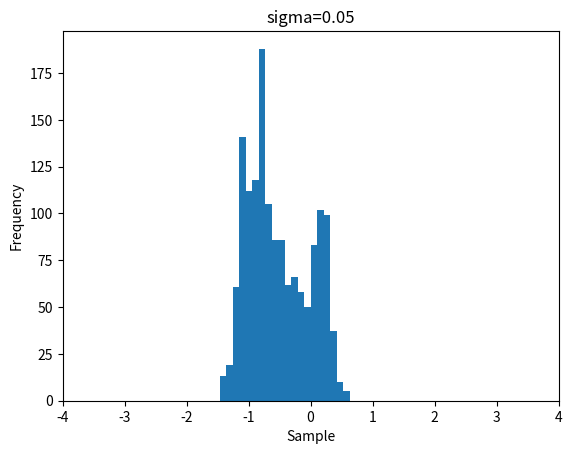
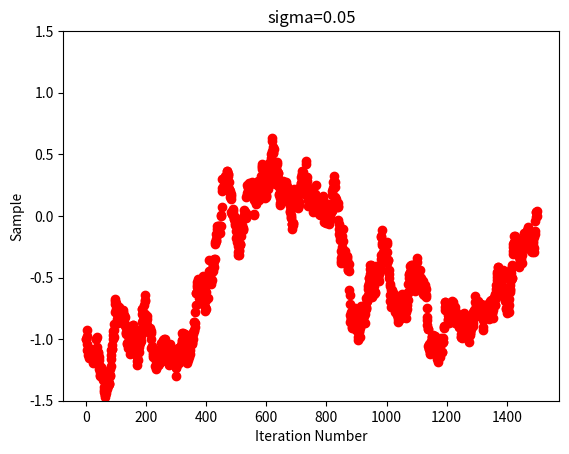
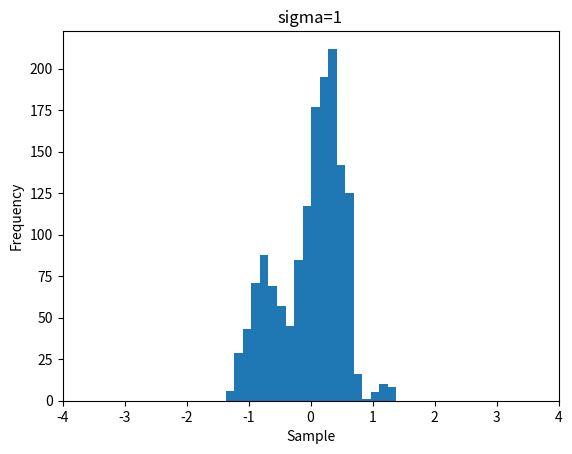
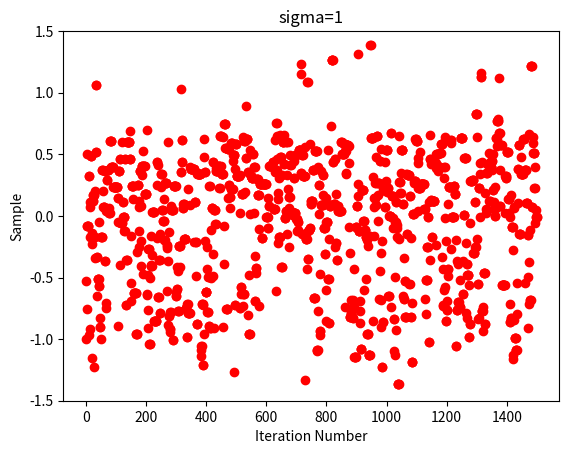
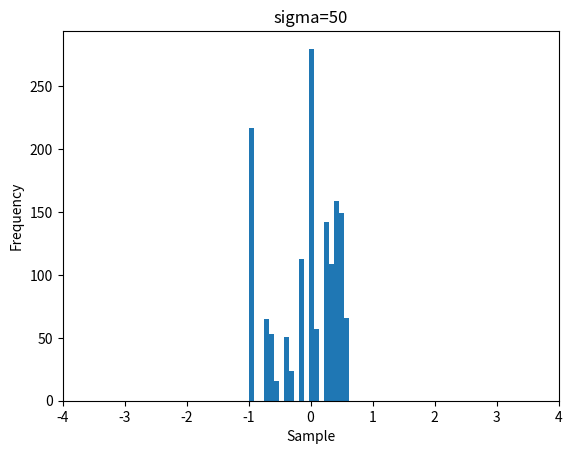
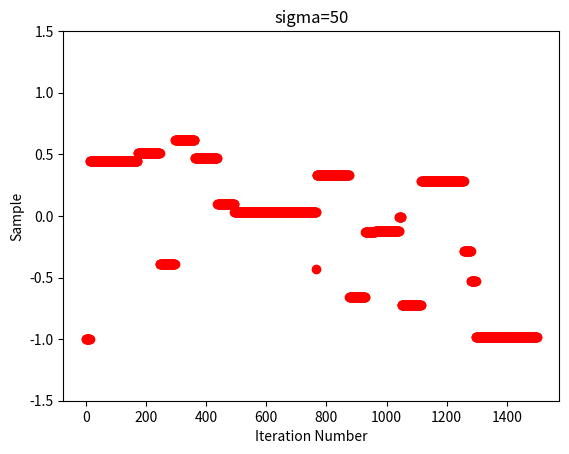

These figures' Python source, in order:
import numpy as np
import math
import random
import matplotlib.pyplot as plt

# Needs to hold 3 values:
#   low - 0.05
#   med - 1
#   high- 50
sigma_list = [0.05, 1, 50]


init_x = -1
NUM_SAMPLES = 1500

def target_distr(x):

    # returns probability density of x
    p1 = math.exp(-1*(math.pow(x, 4))) 
    p2 = (2 + math.sin(5*x) + math.sin(-2*(math.pow(x,2))))

    return p1*p2

def proposal_sample(mu, sigma):

    # returns sample from proposal distribution
    return np.random.normal(mu, sigma, 1)[0]


def metropolis_hastings_algorithm(sigma):

    x_prev = init_x
    x_cand = None
    acceptance_prob = None
    u = None

    sample_list = []
    sample_list.append(x_prev)

    for t in range(1, NUM_SAMPLES+1):

        x_cand = proposal_sample(x_prev, sigma)

        # The proposal distribution is symmetric. So we can ignore first part
        # of the expression.
        acceptance_prob = min(1, target_distr(x_cand)/target_distr(x_prev))

        u = random.uniform(0,1)

        if(u < acceptance_prob):
            x_prev = x_cand
        else:
            x_prev = x_prev

        sample_list.append(x_prev)


    return sample_list


if __name__ == '__main__':
    sample_list = []
    for sigma in sigma_list:
        cur_sample = metropolis_hastings_algorithm(sigma)
        sample_list.append(cur_sample)

        plt.figure()
        plt.hist(cur_sample,bins=20)
        plt.title("sigma="+str(sigma))
        plt.xlim(-4,4)
        # plt.ylim(-1.5,1.5)
        plt.xlabel('Sample')
        plt.ylabel('Frequency')

        plt.figure()
        plt.plot(cur_sample, 'ro')
        plt.title("sigma="+str(sigma))
        plt.ylim(-1.5,1.5)
        plt.xlabel('Iteration Number')
        plt.ylabel('Sample')


    # plt.figure()
    # plt.hist(sample_list[0])
    # plt.figure()
    # plt.hist(sample_list[1])

    plt.show()